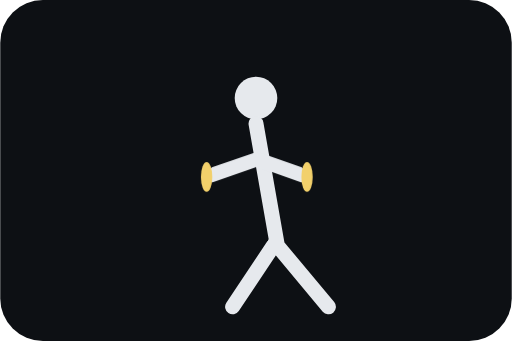
t = 0.00 s
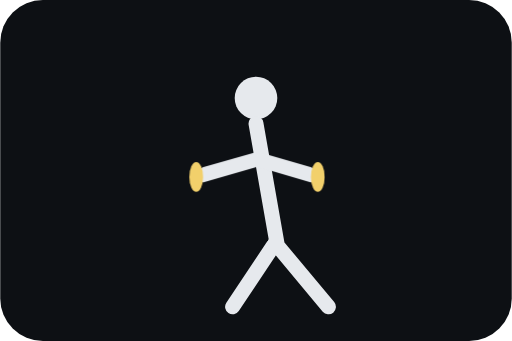
t = 0.38 s
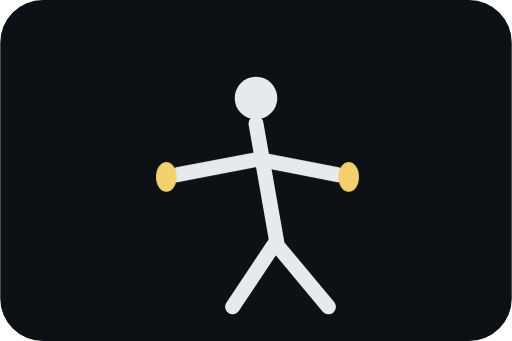
t = 0.75 s
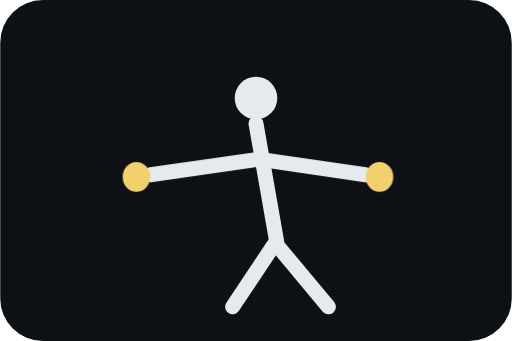
t = 1.13 s

The animated SVG that drew these frames (rendered in a browser with its animation timeline set to each time). Animation: 1 CSS @keyframes rule; one cycle of 1.50 s, repeats indefinitely.

<svg xmlns="http://www.w3.org/2000/svg" viewBox="0 0 240 160"><style>.s{stroke:#e6e9ed;stroke-width:7;stroke-linecap:round;fill:none}.w{fill:#f2d06b}.a{animation:f 1.5s ease-in-out infinite alternate;transform-origin:120px 80px}@keyframes f{from{transform:scaleX(.38)}to{transform:scaleX(1)}}</style><rect width="240" height="160" rx="20" fill="#0d1014"/><circle cx="120" cy="46" r="10" fill="#e6e9ed"/><path class="s" d="M120 58l10 57M129 114l-20 30M129 114l25 30"/><g class="a"><path class="s" d="M119 75L66 82M124 75l52 7"/><circle class="w" cx="59" cy="83" r="7"/><circle class="w" cx="183" cy="83" r="7"/></g></svg>
